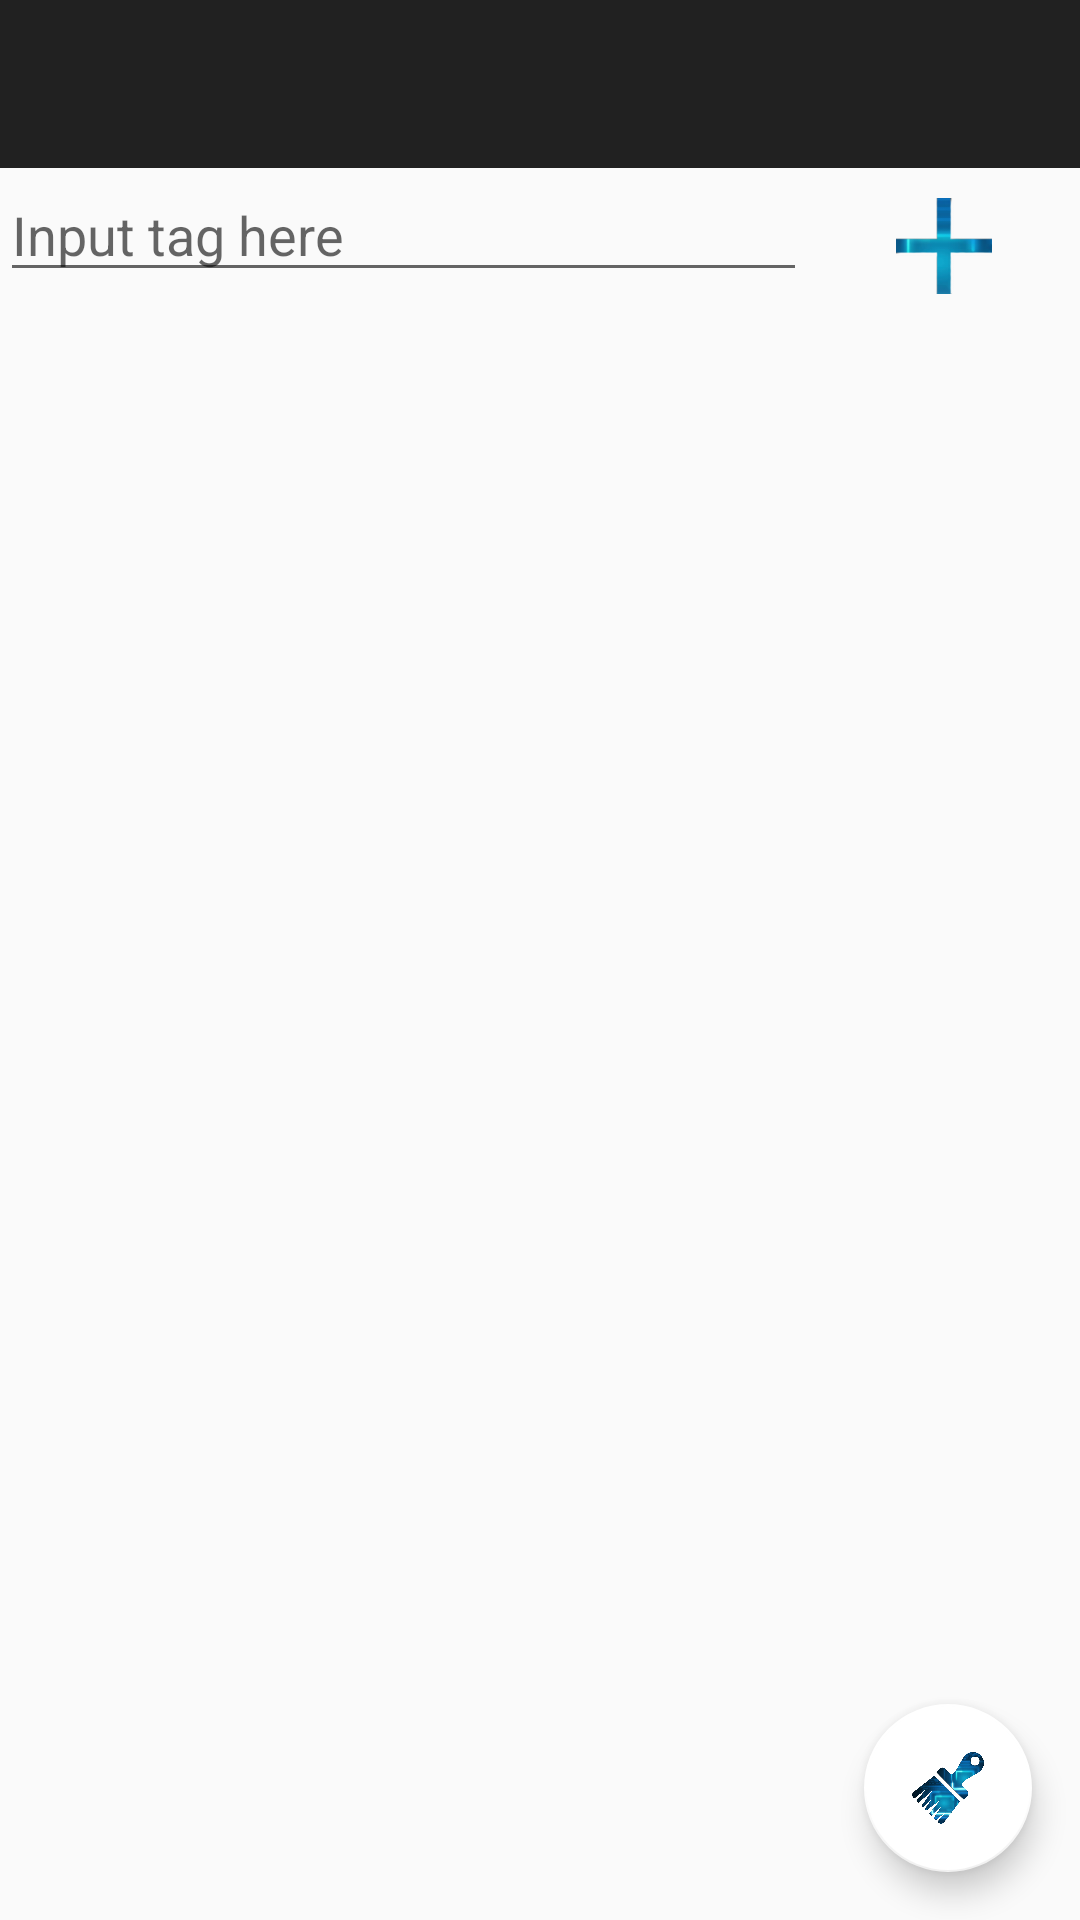

This screen was rendered from an Android layout file. Write that file and the resources it references.
<!-- AndroidManifest.xml: application theme AppTheme -->
<!-- res/layout/activity_tag_list.xml -->
<android.support.design.widget.CoordinatorLayout xmlns:android="http://schemas.android.com/apk/res/android"
    xmlns:app="http://schemas.android.com/apk/res-auto"
    android:id="@+id/tag_list"
    android:layout_width="match_parent"
    android:layout_height="match_parent"
    android:orientation="vertical">

    <LinearLayout
        android:layout_width="match_parent"
        android:layout_height="match_parent"
        android:orientation="vertical">

        <android.support.v7.widget.Toolbar
            android:id="@+id/toolbar"
            android:layout_width="match_parent"
            android:layout_height="wrap_content"
            android:background="?attr/colorPrimary"
            android:minHeight="?attr/actionBarSize"
            android:theme="?attr/actionBarTheme" />

        <LinearLayout
            android:layout_width="match_parent"
            android:layout_height="wrap_content">

            <EditText
                android:id="@+id/editTag"
                android:layout_width="wrap_content"
                android:layout_height="wrap_content"
                android:layout_weight="1"
                android:ems="10"
                android:hint="Input tag here"
                android:imeOptions="actionDone"
                android:inputType="textPersonName|textCapWords" />

            <ImageButton
                android:id="@+id/addTag"
                android:layout_width="wrap_content"
                android:layout_height="wrap_content"
                android:layout_weight="1"
                android:background="@drawable/ripple"
                android:paddingTop="@dimen/padd_10"
                app:srcCompat="@mipmap/plus" />

        </LinearLayout>

        <ListView
            android:id="@+id/listView"
            android:layout_width="match_parent"
            android:layout_height="match_parent" />
    </LinearLayout>

    <android.support.design.widget.FloatingActionButton
        android:id="@+id/clear_tags"
        android:layout_width="match_parent"
        android:layout_height="wrap_content"
        android:layout_gravity="bottom|end"
        android:layout_margin="16dp"
        android:clickable="true"
        app:backgroundTint="@android:color/background_light"
        app:srcCompat="@mipmap/clear" />

</android.support.design.widget.CoordinatorLayout>
<!-- resources referenced by this layout -->
<resources>
  <dimen name="padd_10">10dp</dimen>
  <!-- drawable ripple (drawable) -->
  <ripple xmlns:android="http://schemas.android.com/apk/res/android" 
                        android:color="?android:colorControlHighlight">
          <item android:id="@android:id/mask">
              <shape android:shape="oval">
                  <solid android:color="?android:colorAccent" />
              </shape>
          </item>
   </ripple>
  <!-- mipmap clear: png bitmap (mipmap-xxhdpi, 393936 bytes) -->
  <!-- mipmap plus: png bitmap (mipmap-mdpi, 1366 bytes) -->
  <style name="AppTheme" parent="Theme.AppCompat.Light.DarkActionBar">
          <item name="colorAccent">@color/colorAccent</item>
          <item name="windowNoTitle">true</item>
      </style>
  <color name="colorAccent">#ea3732</color>
</resources>
